Labelled photos from "catsanddogs", an image-classification folder in ml-ams-osram/ml-datasets. The possible labels are: cat, dog.

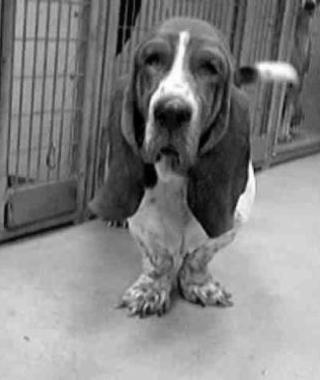
Label: dog

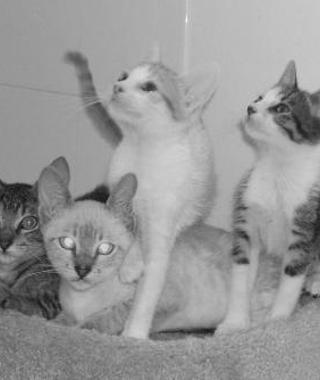
Label: cat

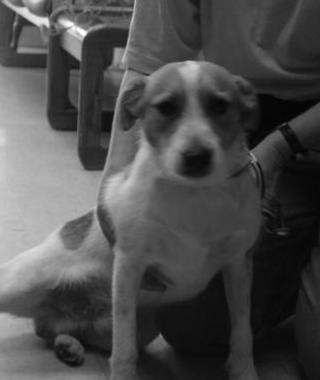
Label: dog

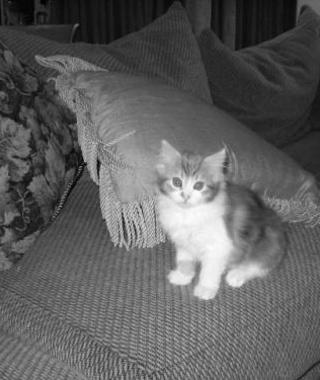
Label: cat

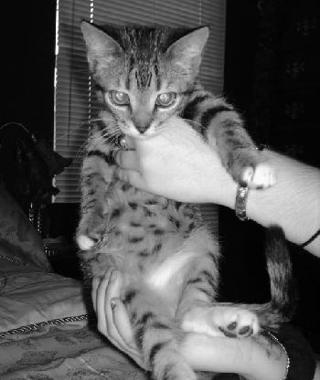
Label: cat

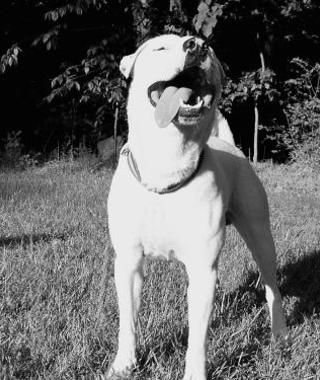
Label: dog
